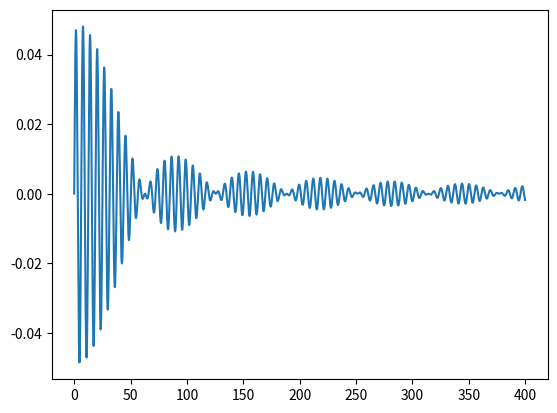

Write Python code to recreate this figure.
#!/usr/bin/env python3
# -*- coding: utf-8 -*-

# Часть стандартной библиотеки с математическими функциями
import math
# Сторонняя библиотека с огромным количеством математических функций
import numpy
# Библиотека для графиков
import matplotlib.pyplot as mpp

# Похоже на функцию main в C-подобных языках.
if __name__ == '__main__':
    # Разбиение на равные отрезки
    arguments = numpy.arange(0, 400, 0.1)
    # Функция, задающая график
    mpp.plot(
        # Точки оси x
        arguments,
        # Соответствующие значения на оси y
        [math.sin(a) * math.sin(a/20.0) / (a + 0.1) for a in arguments]
    )
    mpp.show()  # Отображение графика :)
